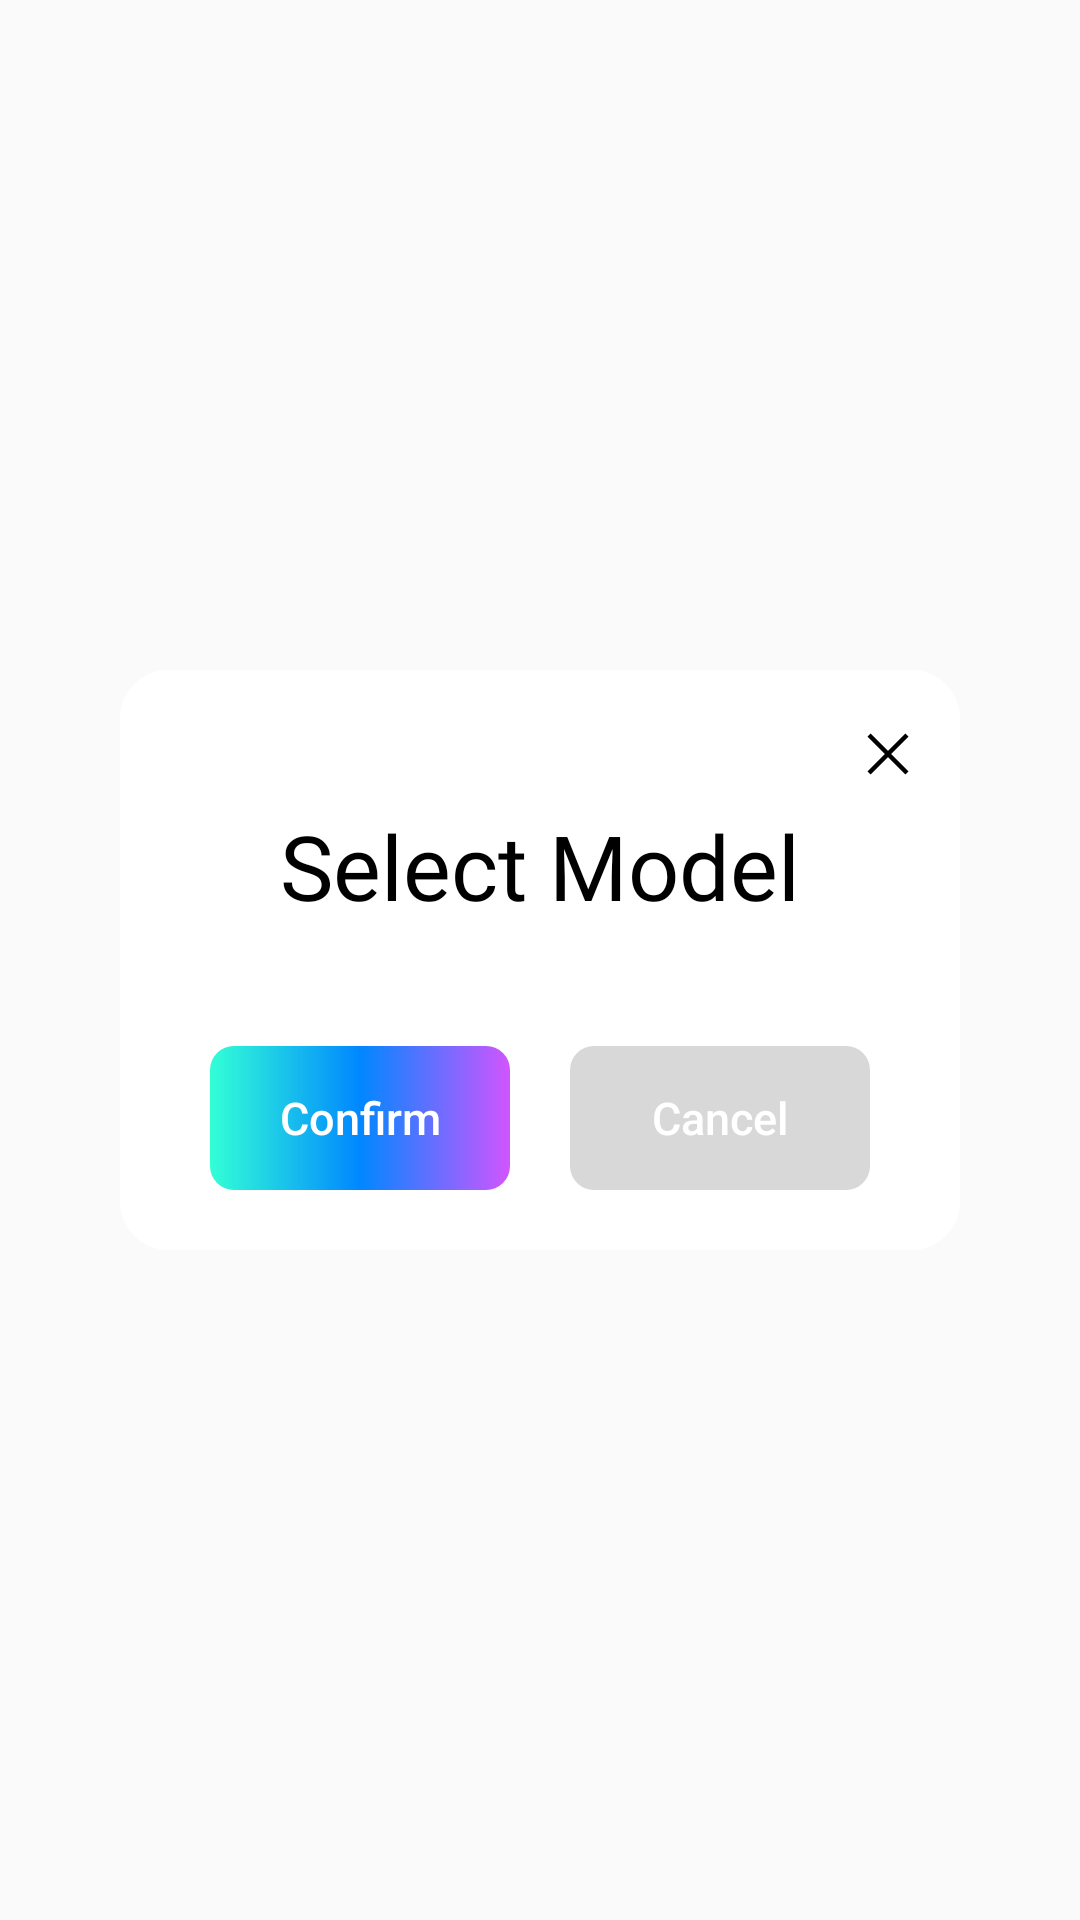

This screen was rendered from an Android layout file. Write that file and the resources it references.
<!-- AndroidManifest.xml: application theme Theme.AIDraw -->
<!-- res/layout/dialog_model.xml -->
<?xml version="1.0" encoding="utf-8"?>
<androidx.constraintlayout.widget.ConstraintLayout xmlns:android="http://schemas.android.com/apk/res/android"
    xmlns:app="http://schemas.android.com/apk/res-auto"
    android:layout_width="match_parent"
    android:layout_height="match_parent">

    <androidx.constraintlayout.widget.ConstraintLayout
        android:layout_width="0dp"
        android:background="@drawable/dialog_bg"
        android:backgroundTint="@color/white"
        android:layout_height="wrap_content"
        android:layout_marginHorizontal="40dp"
        app:layout_constraintStart_toStartOf="parent"
        app:layout_constraintEnd_toEndOf="parent"
        app:layout_constraintTop_toTopOf="parent"
        app:layout_constraintBottom_toBottomOf="parent">

        <ImageView
            android:id="@+id/model_dialog_close_icon"
            android:layout_width="24dp"
            android:layout_height="24dp"
            android:src="@drawable/close_icon"
            app:layout_constraintEnd_toEndOf="parent"
            app:layout_constraintTop_toTopOf="parent"
            android:layout_marginTop="16dp"
            android:layout_marginEnd="12dp">
        </ImageView>



        <TextView
            android:id="@+id/model_dialog_title"
            android:layout_marginTop="5dp"
            android:textSize="30sp"
            android:text="@string/select_model"
            android:textColor="@color/black"
            app:layout_constraintStart_toStartOf="parent"
            app:layout_constraintEnd_toEndOf="parent"
            app:layout_constraintTop_toBottomOf="@id/model_dialog_close_icon"
            android:fontFamily="@font/eagle_lake_regular"
            android:layout_width="wrap_content"
            android:layout_height="wrap_content">
        </TextView>

        <androidx.recyclerview.widget.RecyclerView
            android:id="@+id/model_list"
            android:layout_marginHorizontal="30dp"
            android:layout_width="0dp"
            android:layout_height="wrap_content"
            app:layout_constrainedHeight="true"
            app:layout_constraintTop_toBottomOf="@id/model_dialog_title"
            app:layout_constraintStart_toStartOf="parent"
            app:layout_constraintEnd_toEndOf="parent"
            app:layout_constraintBottom_toTopOf="@id/model_button_layout"
            android:layout_marginTop="20dp"
            android:layout_marginBottom="20dp">
        </androidx.recyclerview.widget.RecyclerView>

        <androidx.appcompat.widget.LinearLayoutCompat
            android:id="@+id/model_button_layout"
            android:layout_width="0dp"
            android:layout_marginHorizontal="30dp"
            android:layout_height="wrap_content"
            app:layout_constraintStart_toStartOf="parent"
            app:layout_constraintEnd_toEndOf="parent"
            app:layout_constraintBottom_toBottomOf="parent"
            android:layout_marginBottom="20dp"
            android:orientation="horizontal">

            <Button
                android:stateListAnimator="@null"
                android:id="@+id/model_confirm_button"
                android:layout_width="0dp"
                android:layout_height="wrap_content"
                android:textAllCaps="false"
                android:textColor="@color/white"
                android:layout_weight="1"
                android:textSize="15sp"
                android:text="@string/confirm"
                android:background="@drawable/shape_button">
            </Button>

            <Button
                android:stateListAnimator="@null"
                android:id="@+id/model_cancel_button"
                android:layout_width="0dp"
                android:layout_marginStart="20dp"
                android:layout_height="wrap_content"
                android:textAllCaps="false"
                android:textColor="@color/white"
                android:layout_weight="1"
                android:textSize="15sp"
                android:text="@string/cancel"
                android:background="@drawable/shape_cancel_button">
            </Button>

        </androidx.appcompat.widget.LinearLayoutCompat>

    </androidx.constraintlayout.widget.ConstraintLayout>

</androidx.constraintlayout.widget.ConstraintLayout>
<!-- resources referenced by this layout -->
<resources>
  <color name="black">#FF000000</color>
  <color name="white">#FFFFFFFF</color>
  <!-- drawable close_icon (drawable) -->
  <vector android:autoMirrored="true" android:height="48dp"
      android:viewportHeight="960" android:viewportWidth="960"
      android:width="48dp" xmlns:android="http://schemas.android.com/apk/res/android">
      <path android:fillColor="#FF000000" android:pathData="m249,753 l-42,-42 231,-231 -231,-231 42,-42 231,231 231,-231 42,42 -231,231 231,231 -42,42 -231,-231 -231,231Z"/>
  </vector>
  <!-- drawable dialog_bg (drawable) -->
  <?xml version="1.0" encoding="utf-8"?>
  <shape xmlns:android="http://schemas.android.com/apk/res/android">
      <corners
          android:radius="16dp">
      </corners>
  </shape>
  <!-- drawable shape_button (drawable) -->
  <?xml version="1.0" encoding="utf-8"?>
  <shape xmlns:android="http://schemas.android.com/apk/res/android">
      <gradient
          android:startColor="@color/green_ffd6"
          android:centerColor="@color/blue_87ff"
          android:endColor="@color/purple_55ff"
          >
      </gradient>
      <corners
          android:radius="8dp">
      </corners>
  </shape>
  <!-- drawable shape_cancel_button (drawable) -->
  <?xml version="1.0" encoding="utf-8"?>
  <shape xmlns:android="http://schemas.android.com/apk/res/android">
      <solid
          android:color="@color/grey_d8d8">
      </solid>
      <corners
          android:radius="8dp">
      </corners>
  </shape>
  <string name="cancel">Cancel</string>
  <string name="confirm">Confirm</string>
  <string name="select_model">Select Model</string>
  <style name="Theme.AIDraw" parent="Base.Theme.AIDraw">
          
          <item name="android:statusBarColor">@android:color/transparent</item>
      </style>
  <color name="green_ffd6">#FF33FFD6</color>
  <color name="blue_87ff">#FF0087FF</color>
  <color name="purple_55ff">#FFD155FF</color>
  <color name="grey_d8d8">#FFD8D8D8</color>
  <style name="Base.Theme.AIDraw" parent="Theme.MaterialComponents.DayNight.NoActionBar.Bridge">
          
          
      </style>
</resources>
